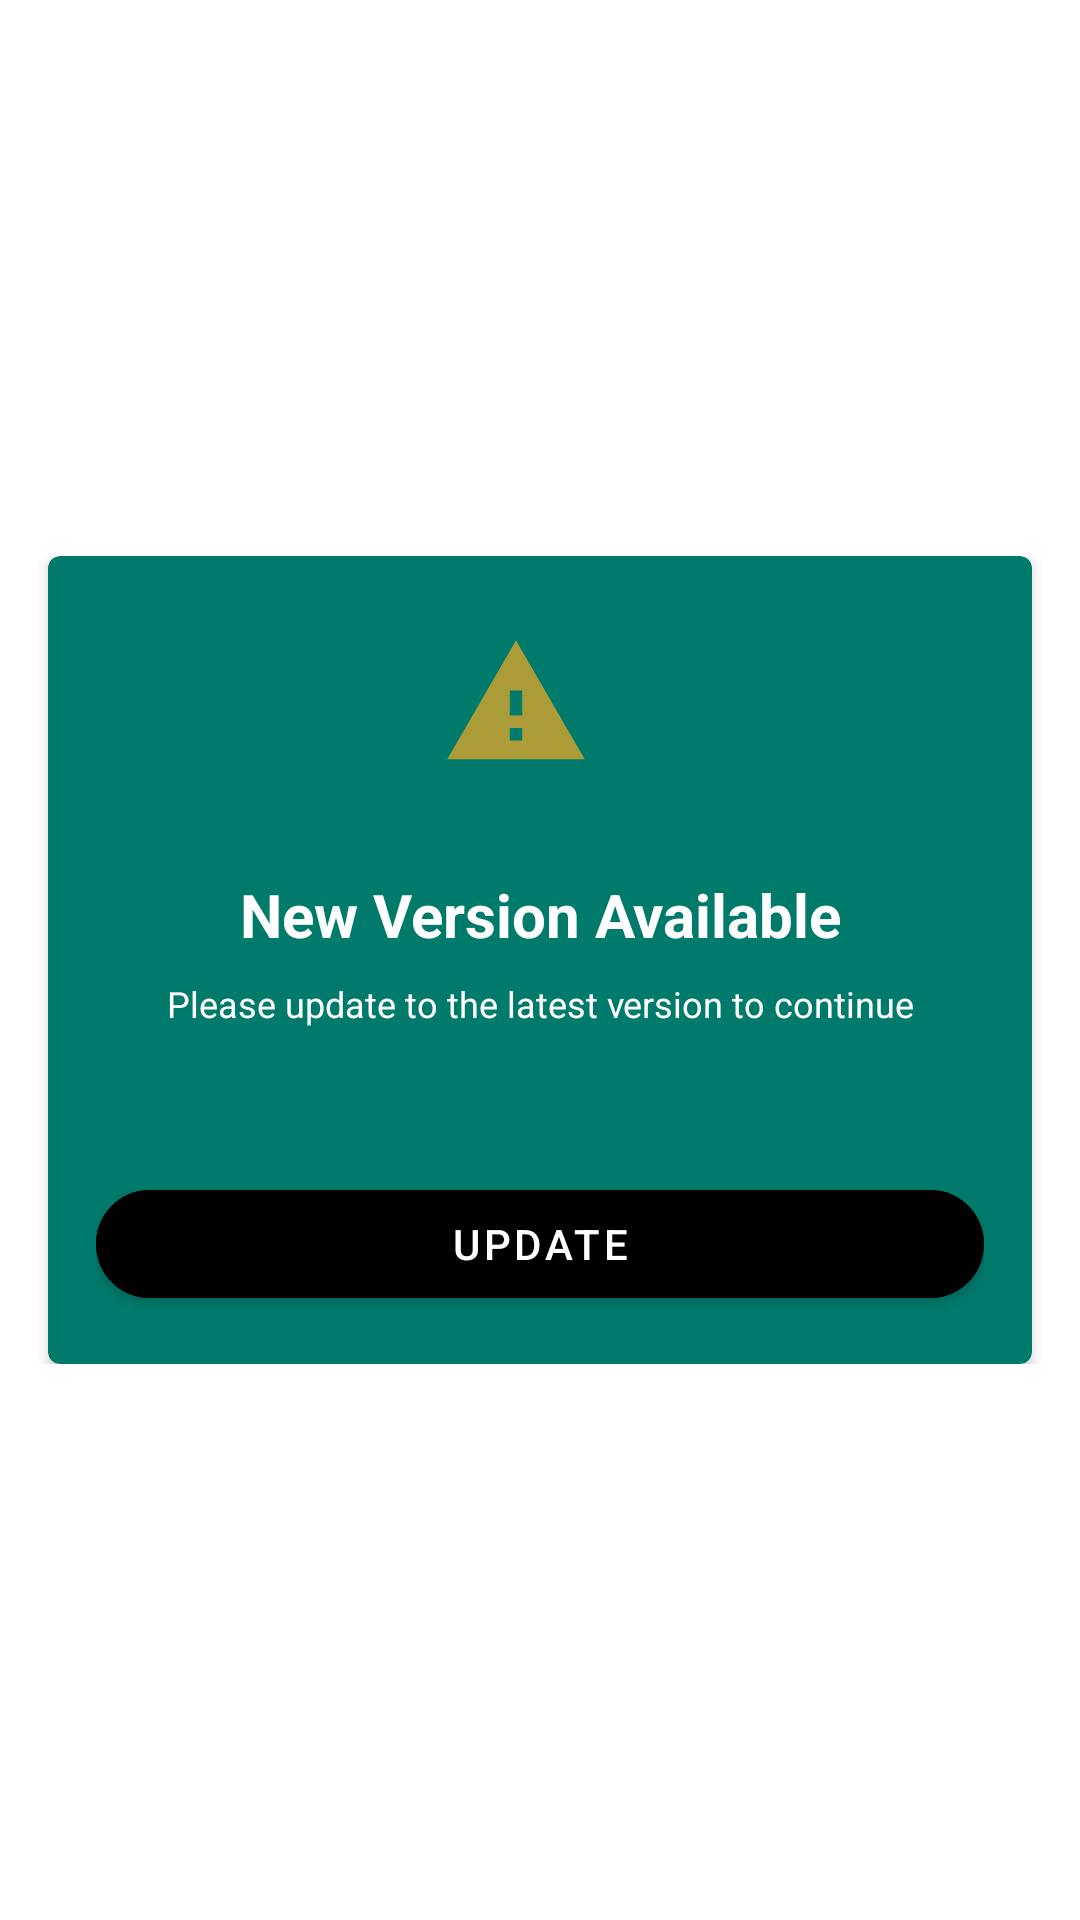

Layout XML and referenced resources for this Android screen:
<!-- AndroidManifest.xml: activity theme FullscreenTheme -->
<!-- res/layout/activity_force_update.xml -->
<?xml version="1.0" encoding="utf-8"?>
<FrameLayout xmlns:android="http://schemas.android.com/apk/res/android"
    android:id="@+id/mainframe"
    xmlns:app="http://schemas.android.com/apk/res-auto"
    xmlns:tools="http://schemas.android.com/tools"
    android:layout_width="match_parent"
    android:layout_height="match_parent"
    tools:context=".force_update.ForceUpdateActivity">
    <RelativeLayout
        android:layout_width="match_parent"
        android:layout_height="match_parent">
        <ImageView

            android:id="@+id/fullscreen_content"
            android:layout_width="match_parent"
            android:scaleType="centerCrop"
            android:layout_height="match_parent" />
    </RelativeLayout>
    
    <LinearLayout
        android:layout_width="match_parent"
        android:orientation="vertical"
        android:layout_gravity="center"
        android:gravity="center"
        android:layout_height="match_parent">
        <RelativeLayout

            android:layout_width="match_parent"
            android:layout_height="wrap_content"
            android:textAlignment="center"
            android:keepScreenOn="true"
            >


            <androidx.cardview.widget.CardView
                android:id="@+id/card_content"
                android:layout_width="match_parent"
                android:layout_height="wrap_content"
                android:layout_marginStart="16dp"
                android:layout_marginEnd="16dp"
                android:clipToPadding="true"
                app:contentPadding="16dp"
                android:backgroundTint="@color/colorPrimary"
                app:cardCornerRadius="4dp"
                android:keepScreenOn="true"
                android:textAlignment="center">


                <androidx.appcompat.widget.LinearLayoutCompat
                    android:id="@+id/linear"
                    android:layout_width="match_parent"
                    android:background="@color/colorPrimaryDark"
                    android:orientation="vertical"
                    android:gravity="center"
                    android:layout_height="wrap_content">
                    <ImageView
                        android:id="@+id/imageView2"
                        android:layout_width="50dp"
                        android:layout_height="50dp"
                        android:layout_gravity="center"
                        android:layout_marginTop="8dp"
                        android:layout_marginEnd="8dp"
                        android:src="@drawable/ic_warning_black_24dp"
                        app:layout_constraintEnd_toEndOf="parent"
                        app:layout_constraintStart_toStartOf="parent"
                        app:layout_constraintTop_toTopOf="parent" />

                    <TextView

                        android:id="@+id/textView4"
                        android:layout_width="match_parent"
                        android:layout_height="wrap_content"
                        android:layout_marginStart="8dp"
                        android:layout_marginTop="32dp"
                        android:layout_marginEnd="8dp"
                        android:text="@string/update_required"
                        android:textAlignment="center"
                        android:textColor="@color/white"
                        android:textSize="20sp"
                        android:textStyle="bold"
                        app:layout_constraintEnd_toEndOf="parent"
                        app:layout_constraintStart_toStartOf="parent"
                        app:layout_constraintTop_toBottomOf="@+id/imageView2" />

                    <TextView

                        android:id="@+id/textView3"
                        android:layout_width="match_parent"
                        android:layout_height="wrap_content"
                        android:layout_marginTop="8dp"

                        android:gravity="center"
                        android:text="@string/update_required_message"
                        android:textAlignment="center"
                        android:textColor="@color/white"
                        android:textSize="12sp"
                        android:layout_marginBottom="48dp"
                        android:textStyle="normal" />
                    <com.google.android.material.button.MaterialButton
                        android:id="@+id/updateBtn"
                        app:shapeAppearance="@style/roundedBtn"
                        android:backgroundTint="@color/black"
                        android:layout_width="match_parent"
                        android:textColor="@color/white"
                        android:text="@string/Update"
                        android:layout_height="wrap_content" />

                </androidx.appcompat.widget.LinearLayoutCompat>


            </androidx.cardview.widget.CardView>
            <LinearLayout
                android:id="@+id/lin2"
                android:layout_width="match_parent"
                android:layout_height="32dp"

                android:orientation="vertical"
                android:layout_alignBottom="@+id/card_content"/>

        </RelativeLayout>
    </LinearLayout>
    
    <FrameLayout
        android:layout_width="match_parent"
        android:layout_height="match_parent"
        android:fitsSystemWindows="true">

        <LinearLayout
            android:id="@+id/fullscreen_content_controls"
            style="?metaButtonBarStyle"
            android:layout_width="match_parent"
            android:layout_height="wrap_content"
            android:layout_gravity="bottom|center_horizontal"
            android:background="@color/black_overlay"
            android:orientation="horizontal"
            tools:ignore="UselessParent">




        </LinearLayout>
    </FrameLayout>

</FrameLayout>
<!-- resources referenced by this layout -->
<resources>
  <color name="black">#000</color>
  <color name="black_overlay">#66000000</color>
  <color name="colorPrimary">#007A6B</color>
  <color name="colorPrimaryDark">@color/colorPrimary</color>
  <color name="white">#FFFFFF</color>
  <!-- drawable ic_warning_black_24dp (drawable) -->
  <vector android:height="24dp" android:tint="#AB9C37"
      android:viewportHeight="24.0" android:viewportWidth="24.0"
      android:width="24dp" xmlns:android="http://schemas.android.com/apk/res/android">
      <path android:fillColor="#FF000000" android:pathData="M1,21h22L12,2 1,21zM13,18h-2v-2h2v2zM13,14h-2v-4h2v4z"/>
  </vector>
  <string name="Update">Update</string>
  <string name="update_required">New Version Available</string>
  <string name="update_required_message">Please update to the latest version to continue</string>
  <style name="roundedBtn">
      <item name="cornerFamily">rounded</item>
      <item name="cornerSize">24dp</item>
  </style>
  <style name="FullscreenTheme" parent="AppTheme">
          <item name="windowActionBar">false</item>
          <item name="windowNoTitle">true</item>
          <item name="android:windowActionBarOverlay">true</item>
          <item name="android:windowBackground">@null</item>
          <item name="metaButtonBarStyle">?android:attr/buttonBarStyle</item>
          <item name="metaButtonBarButtonStyle">?android:attr/buttonBarButtonStyle</item>
      </style>
  <style name="AppTheme" parent="Theme.MaterialComponents.Light.DarkActionBar">
          
          <item name="colorPrimary">@color/colorPrimary</item>
          <item name="colorPrimaryDark">@color/colorPrimaryDark</item>
          <item name="colorAccent">@color/colorAccent</item>
      </style>
  <color name="colorAccent">#009687</color>
</resources>
